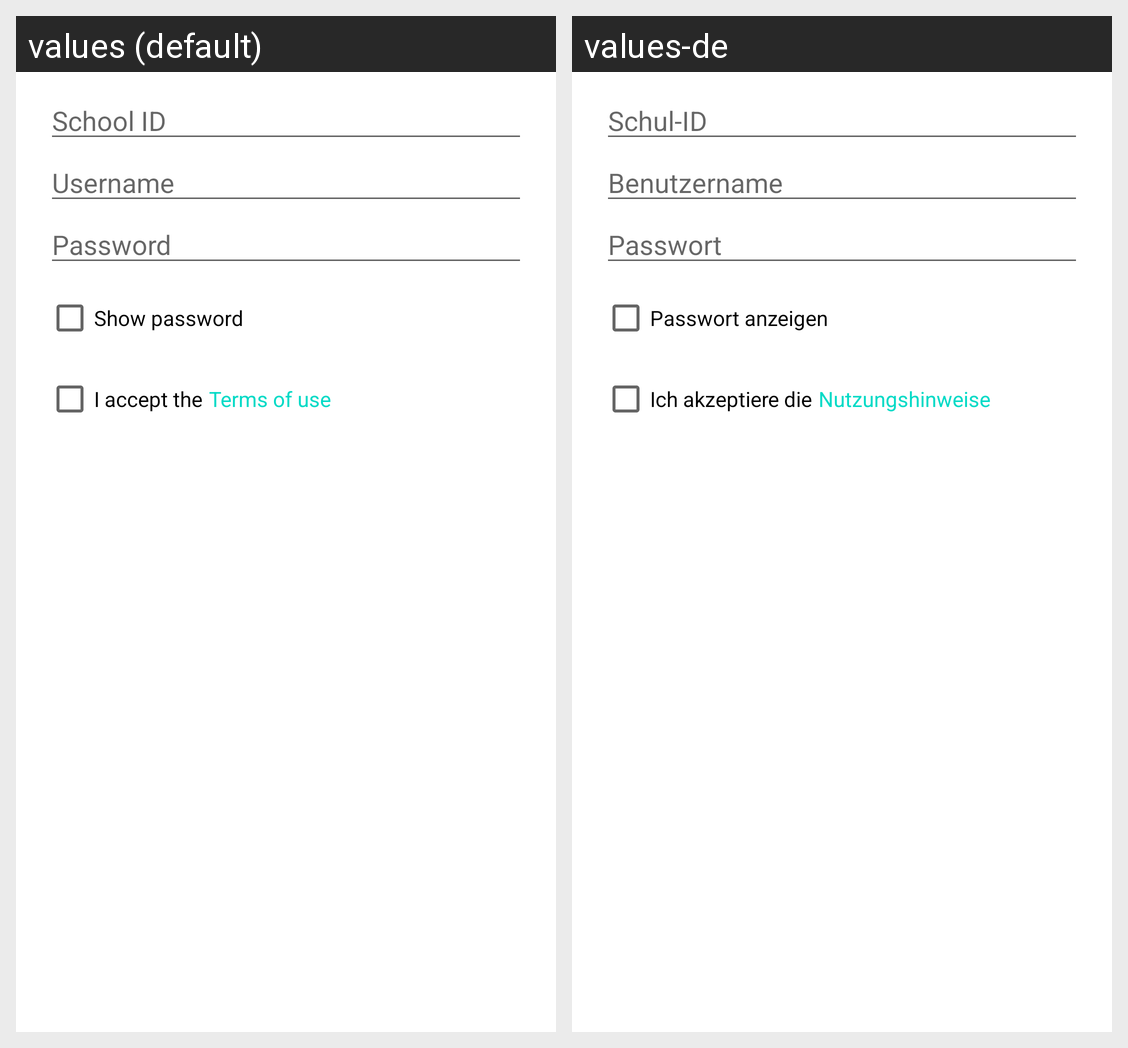

The Android screen above is rendered under two locales of the same app. Produce the string resources it draws, with the default and per-locale values.
Android screen res/layout/login_dialog.xml rendered under 2 locales, left to right: values (default), values-de. Device: Nexus 5 (rendered at 1080×1920; each locale shown at half size, 540×960, under a caption strip naming it); theme Theme.MaterialComponents.DayNight.NoActionBar.
Strings drawn on this screen, with the default value and each locale's value (text and hints the layout hard-codes, and strings that could not be matched under every locale, appear in the picture but are not listed):

school_id
  values: School ID
  values-de: Schul-ID

username
  values: Username
  values-de: Benutzername

password
  values: Password
  values-de: Passwort

show_pwd
  values: Show password
  values-de: Passwort anzeigen

i_accept
  values: I accept the
  values-de: Ich akzeptiere die

terms_title
  values: Terms of use
  values-de: Nutzungshinweise
